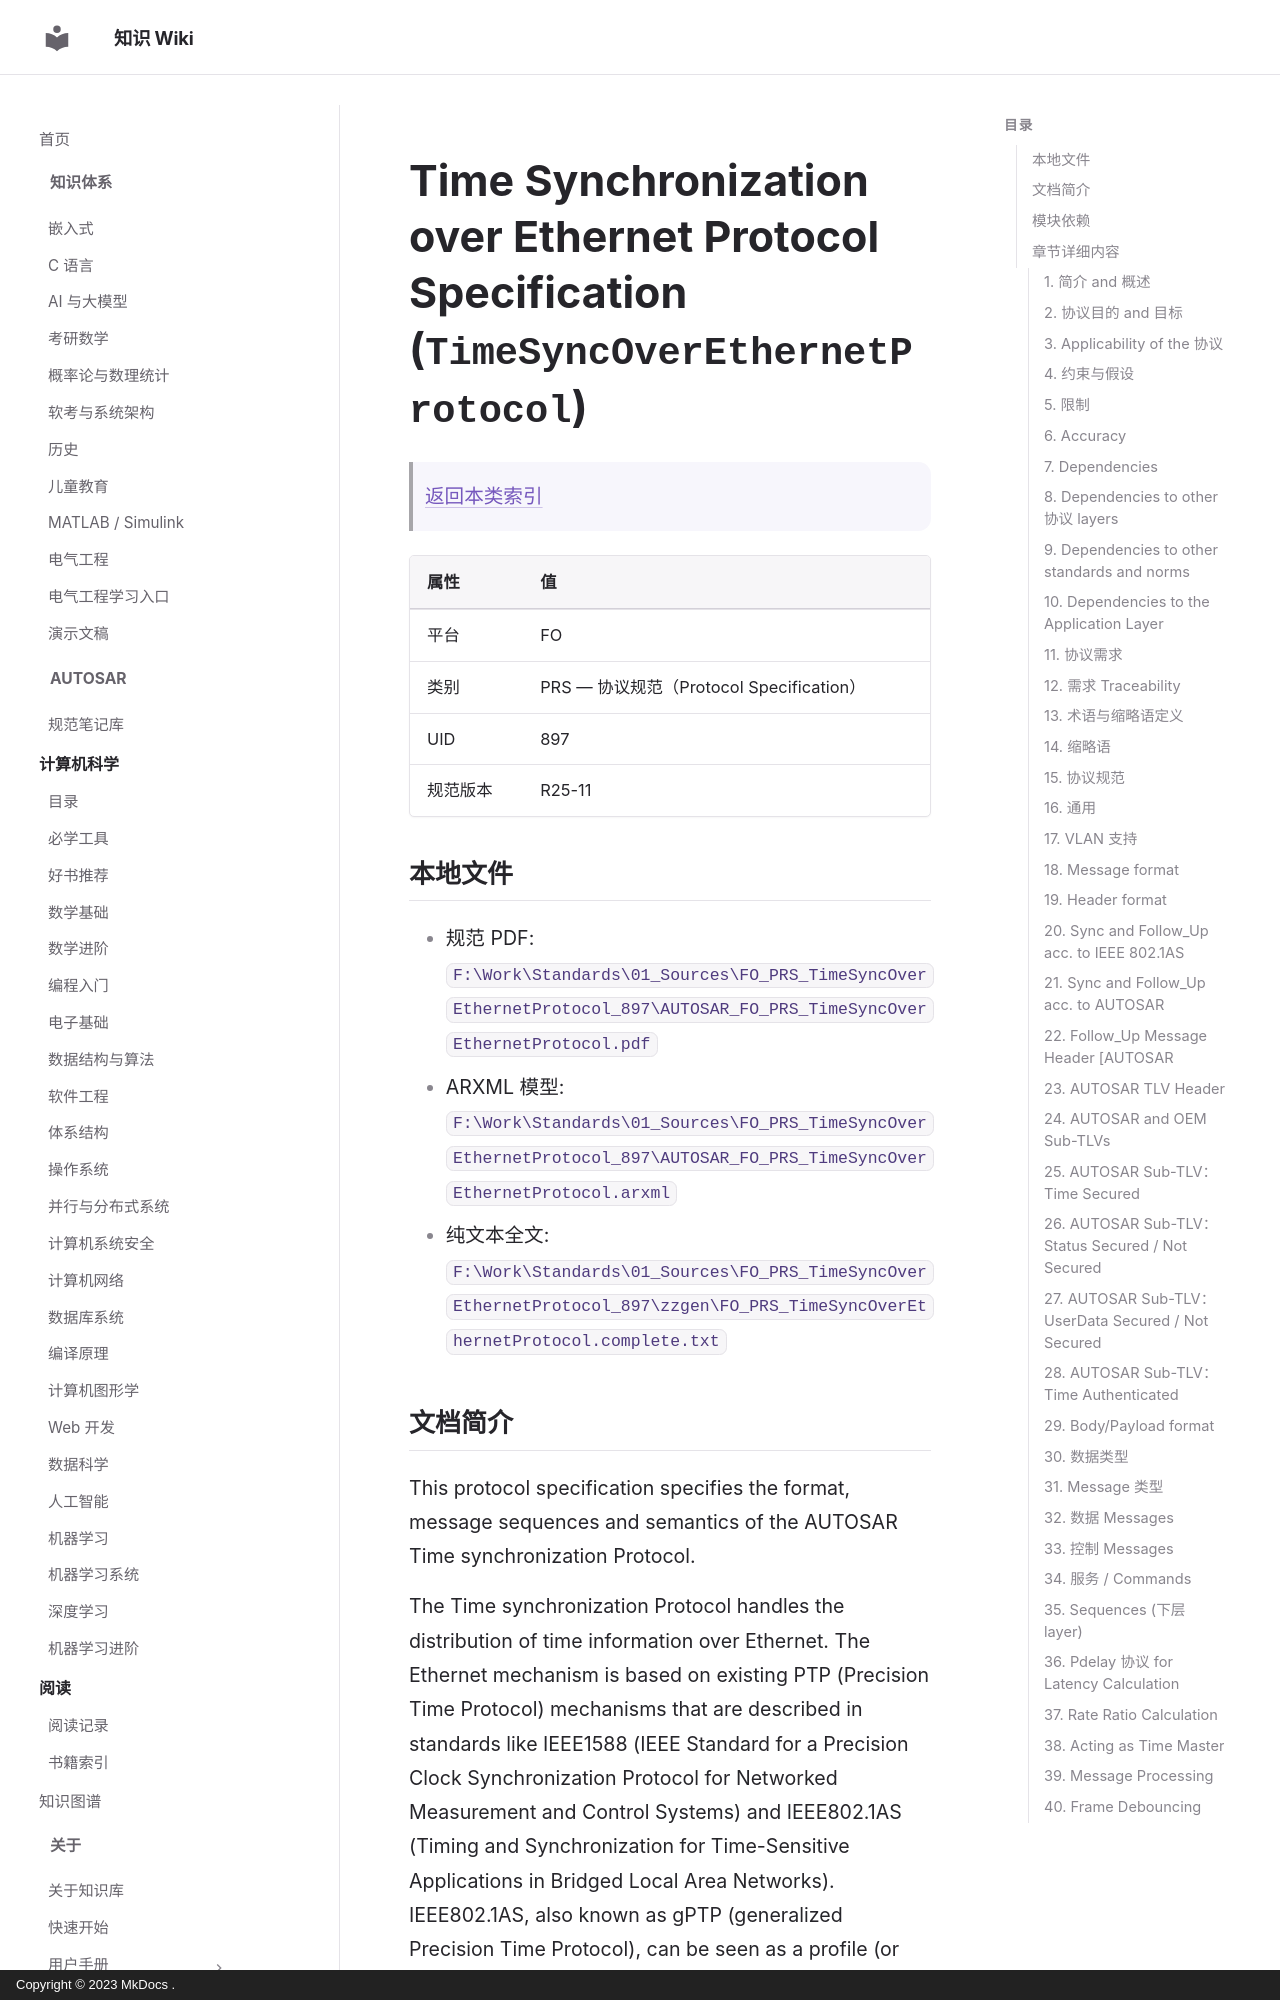

repository: ilikui/wiki · page: types/autosar/specs/FO/PRS/TimeSyncOverEthernetProtocol/index.html · generator: mkdocs · copyright: Copyright © 2023 MkDocs .

# Time Synchronization over Ethernet Protocol Specification (`TimeSyncOverEthernetProtocol`)

> [返回本类索引](index.md)

| 属性 | 值 |
|---|---|
| 平台 | FO |
| 类别 | PRS — 协议规范（Protocol Specification） |
| UID | 897 |
| 规范版本 | R25-11 |

## 本地文件

- 规范 PDF: `F:\Work\Standards\01_Sources\FO_PRS_TimeSyncOverEthernetProtocol_897\AUTOSAR_FO_PRS_TimeSyncOverEthernetProtocol.pdf`
- ARXML 模型: `F:\Work\Standards\01_Sources\FO_PRS_TimeSyncOverEthernetProtocol_897\AUTOSAR_FO_PRS_TimeSyncOverEthernetProtocol.arxml`
- 纯文本全文: `F:\Work\Standards\01_Sources\FO_PRS_TimeSyncOverEthernetProtocol_897\zzgen\FO_PRS_TimeSyncOverEthernetProtocol.complete.txt`
